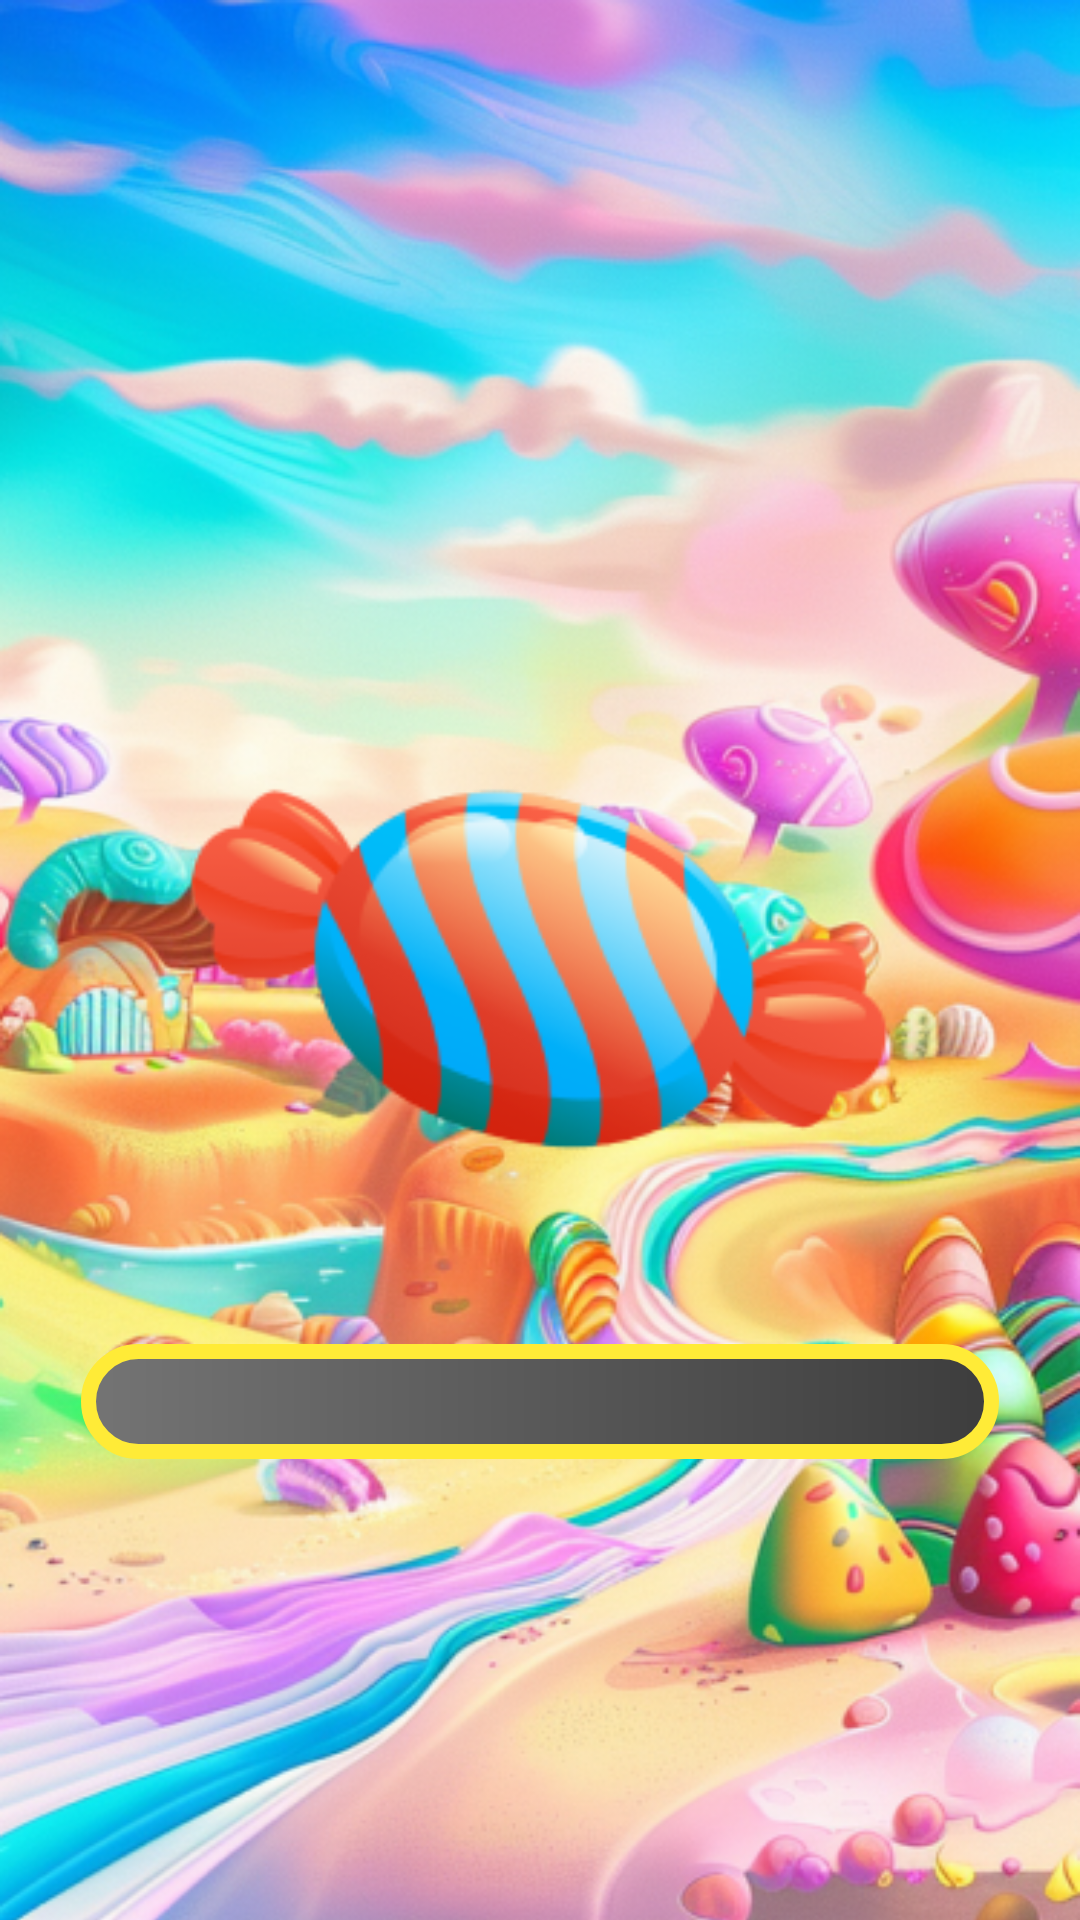

The Android layout XML behind this screen, and the referenced resources:
<!-- AndroidManifest.xml: application theme Theme.CandysBonanzaFunny -->
<!-- res/layout/activity_main.xml -->
<?xml version="1.0" encoding="utf-8"?>
<androidx.constraintlayout.widget.ConstraintLayout xmlns:android="http://schemas.android.com/apk/res/android"
    xmlns:app="http://schemas.android.com/apk/res-auto"
    xmlns:tools="http://schemas.android.com/tools"
    android:id="@+id/main"
    android:layout_width="match_parent"
    android:layout_height="match_parent"
    tools:context=".ui.MainActivity">

    <ImageView
        android:id="@+id/background"
        android:layout_width="match_parent"
        android:layout_height="match_parent"
        android:src="@drawable/main_background"
        android:scaleType="centerCrop"
        />

    <androidx.constraintlayout.widget.Guideline
        android:id="@+id/guidHor70"
        android:layout_width="wrap_content"
        android:layout_height="wrap_content"
        android:orientation="horizontal"
        app:layout_constraintGuide_percent="0.7"
        />

    <ImageView
        android:layout_width="0dp"
        android:layout_height="0dp"
        app:layout_constraintDimensionRatio="1:1"
        app:layout_constraintHeight_percent="0.4"
        app:layout_constraintStart_toStartOf="parent"
        app:layout_constraintEnd_toEndOf="parent"
        app:layout_constraintTop_toTopOf="parent"
        app:layout_constraintBottom_toBottomOf="parent"
        android:src="@drawable/candy"
        />

    <ProgressBar
        android:id="@+id/pbLoading"
        android:layout_width="0dp"
        android:layout_height="0dp"
        android:max="100"
        android:progress="0"
        android:progressDrawable="@drawable/progress_loading"
        style="@style/Widget.AppCompat.ProgressBar.Horizontal"
        app:layout_constraintStart_toStartOf="parent"
        app:layout_constraintEnd_toEndOf="parent"
        app:layout_constraintTop_toBottomOf="@id/guidHor70"
        app:layout_constraintWidth_percent="0.85"
        app:layout_constraintHeight_percent="0.06"
        />

</androidx.constraintlayout.widget.ConstraintLayout>
<!-- resources referenced by this layout -->
<resources>
  <!-- drawable candy: png bitmap (drawable, 25199 bytes) -->
  <!-- drawable main_background: png bitmap (drawable, 482970 bytes) -->
  <!-- drawable progress_loading (drawable) -->
  <?xml version="1.0" encoding="utf-8"?>
  <layer-list xmlns:android="http://schemas.android.com/apk/res/android">
      <item android:id="@android:id/background">
          <shape>
              <stroke
                  android:color="#FFEB37"
                  android:width="5dp"
                  />
              <corners android:radius="250dp" />
              <gradient
                  android:startColor="#3D3D3D"
                  android:centerY="0.75"
                  android:endColor="#747474"
                  android:angle="180"
                  />
          </shape>
      </item>
  
      <item
          android:id="@android:id/progress"
          >
          <clip>
              <shape>
                  <stroke
                      android:color="#00000000"
                      android:width="20dp"
                      />
                  <corners
                      android:radius="250dp" />
                  <gradient
                      android:startColor="#4FBF13"
                      android:endColor="#85D844"
                      android:angle="180" />
              </shape>
          </clip>
      </item>
  </layer-list>
  <style name="Theme.CandysBonanzaFunny" parent="Base.Theme.CandysBonanzaFunny" />
  <style name="Base.Theme.CandysBonanzaFunny" parent="Theme.Material3.DayNight.NoActionBar">
          
          
      </style>
</resources>
